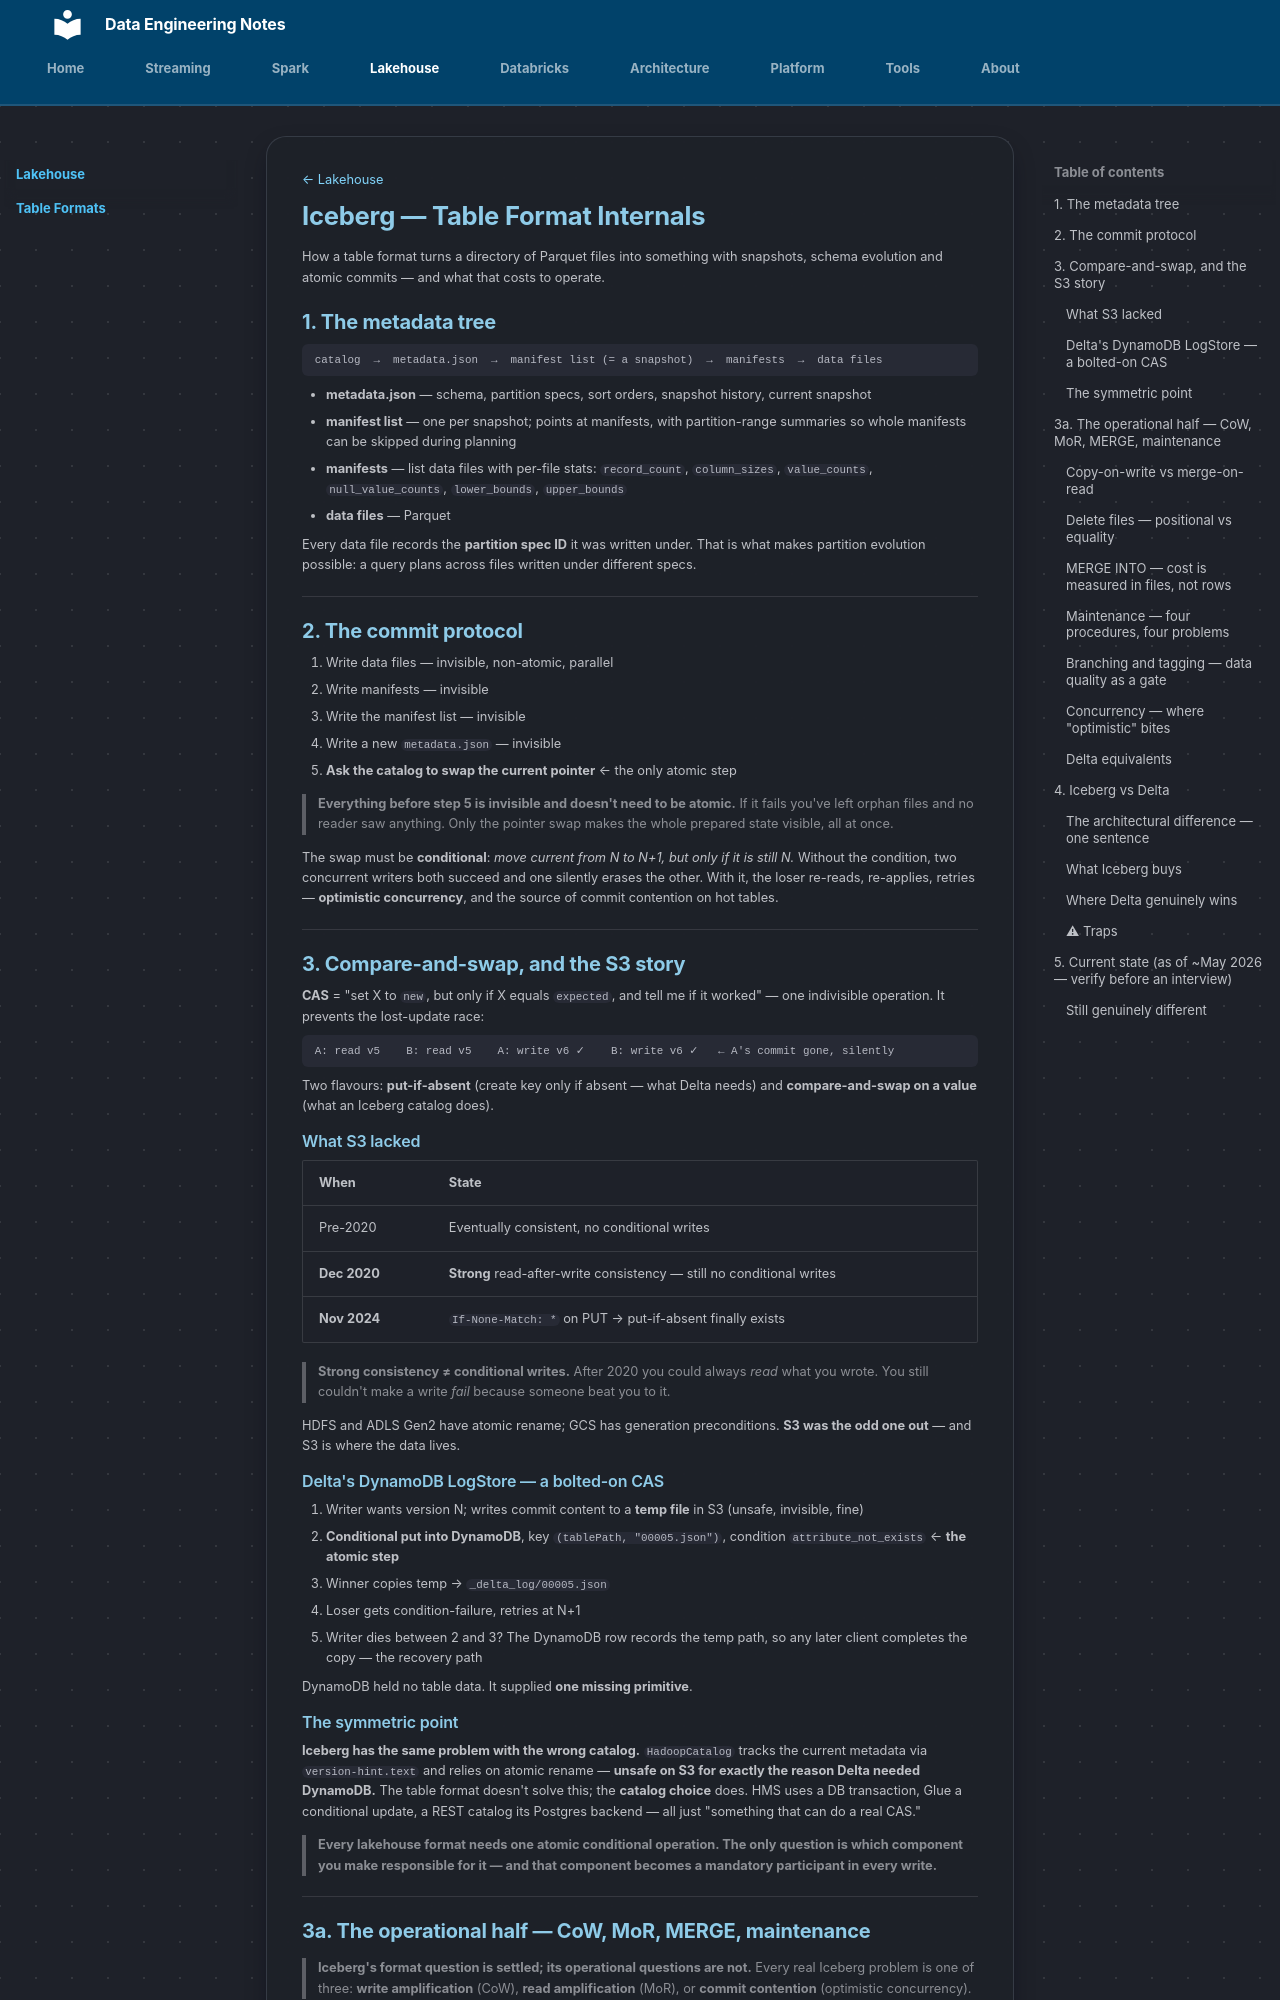

repository: hoile9119/de-notes · page: lakehouse/table-formats/index.html · generator: mkdocs

[← Lakehouse](index.md)
# Iceberg — Table Format Internals

How a table format turns a directory of Parquet files into something with
snapshots, schema evolution and atomic commits — and what that costs to operate.


## 1. The metadata tree

```
catalog  →  metadata.json  →  manifest list (= a snapshot)  →  manifests  →  data files
```

- **metadata.json** — schema, partition specs, sort orders, snapshot history, current snapshot
- **manifest list** — one per snapshot; points at manifests, with partition-range
  summaries so whole manifests can be skipped during planning
- **manifests** — list data files with per-file stats: `record_count`, `column_sizes`,
  `value_counts`, `null_value_counts`, `lower_bounds`, `upper_bounds`
- **data files** — Parquet

Every data file records the **partition spec ID** it was written under. That is what
makes partition evolution possible: a query plans across files written under
different specs.

---

## 2. The commit protocol

1. Write data files — invisible, non-atomic, parallel
2. Write manifests — invisible
3. Write the manifest list — invisible
4. Write a new `metadata.json` — invisible
5. **Ask the catalog to swap the current pointer** ← the only atomic step

> **Everything before step 5 is invisible and doesn't need to be atomic.** If it
> fails you've left orphan files and no reader saw anything. Only the pointer swap
> makes the whole prepared state visible, all at once.

The swap must be **conditional**: *move current from N to N+1, but only if it is
still N.* Without the condition, two concurrent writers both succeed and one
silently erases the other. With it, the loser re-reads, re-applies, retries —
**optimistic concurrency**, and the source of commit contention on hot tables.

---

## 3. Compare-and-swap, and the S3 story

**CAS** = "set X to `new`, but only if X equals `expected`, and tell me if it
worked" — one indivisible operation. It prevents the lost-update race:

```
A: read v5    B: read v5    A: write v6 ✓    B: write v6 ✓   ← A's commit gone, silently
```

Two flavours: **put-if-absent** (create key only if absent — what Delta needs) and
**compare-and-swap on a value** (what an Iceberg catalog does).

### What S3 lacked

| When | State |
|---|---|
| Pre-2020 | Eventually consistent, no conditional writes |
| **Dec 2020** | **Strong** read-after-write consistency — still no conditional writes |
| **Nov 2024** | `If-None-Match: *` on PUT → put-if-absent finally exists |

> **Strong consistency ≠ conditional writes.** After 2020 you could always *read*
> what you wrote. You still couldn't make a write *fail* because someone beat you
> to it.

HDFS and ADLS Gen2 have atomic rename; GCS has generation preconditions.
**S3 was the odd one out** — and S3 is where the data lives.

### Delta's DynamoDB LogStore — a bolted-on CAS

1. Writer wants version N; writes commit content to a **temp file** in S3 (unsafe, invisible, fine)
2. **Conditional put into DynamoDB**, key `(tablePath, "00005.json")`, condition
   `attribute_not_exists` ← **the atomic step**
3. Winner copies temp → `_delta_log/00005.json`
4. Loser gets condition-failure, retries at N+1
5. Writer dies between 2 and 3? The DynamoDB row records the temp path, so any
   later client completes the copy — the recovery path

DynamoDB held no table data. It supplied **one missing primitive**.

### The symmetric point

**Iceberg has the same problem with the wrong catalog.** `HadoopCatalog` tracks the
current metadata via `version-hint.text` and relies on atomic rename — **unsafe on
S3 for exactly the reason Delta needed DynamoDB.** The table format doesn't solve
this; the **catalog choice** does. HMS uses a DB transaction, Glue a conditional
update, a REST catalog its Postgres backend — all just "something that can do a
real CAS."

> **Every lakehouse format needs one atomic conditional operation. The only
> question is which component you make responsible for it — and that component
> becomes a mandatory participant in every write.**

---

## 3a. The operational half — CoW, MoR, MERGE, maintenance

> **Iceberg's format question is settled; its operational questions are not.**
> Every real Iceberg problem is one of three: **write amplification** (CoW),
> **read amplification** (MoR), or **commit contention** (optimistic concurrency).
